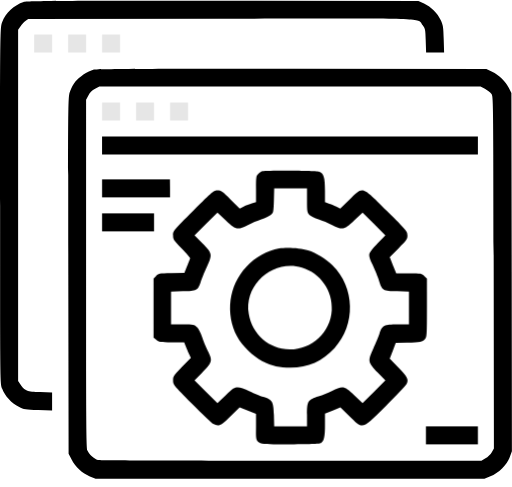
t = 0.00 s
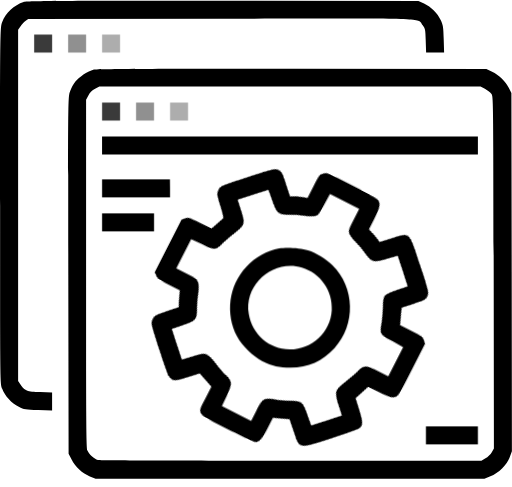
t = 0.30 s
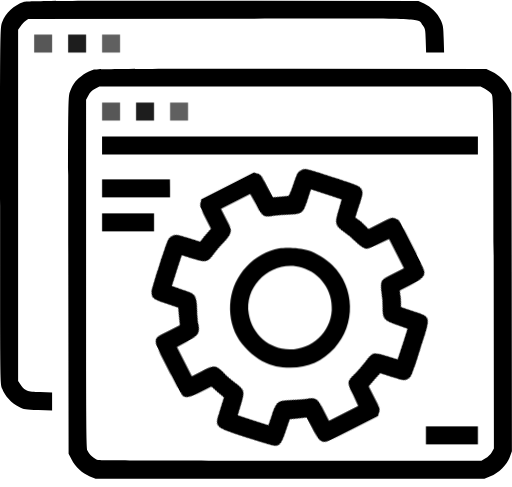
t = 0.70 s
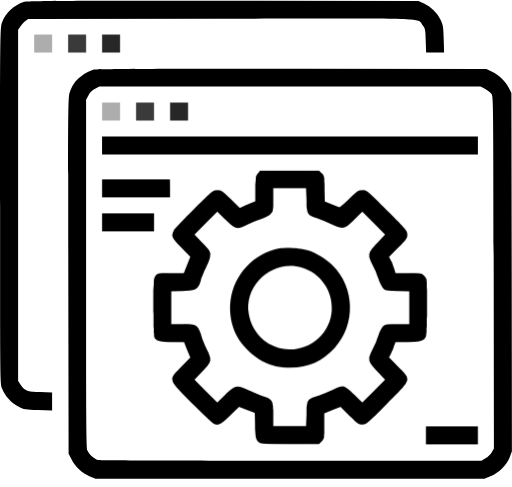
t = 1.00 s
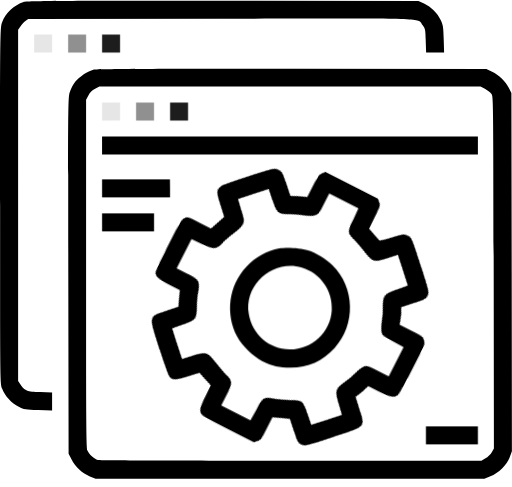
t = 1.30 s
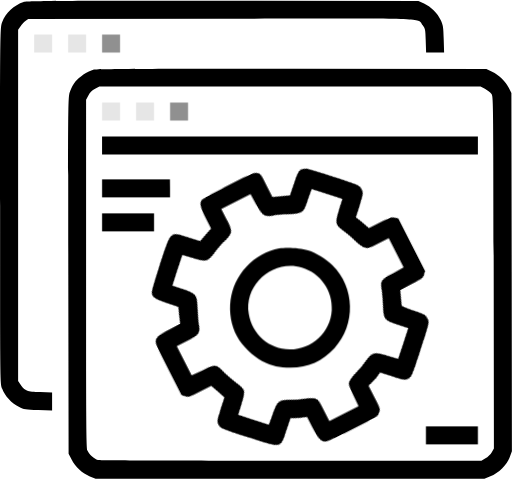
t = 1.70 s

The animated SVG that drew these frames (rendered in a browser with its animation timeline set to each time). Animation: 7 CSS @keyframes rules; one cycle of 2.00 s, repeats indefinitely.

<svg id="efdkn1a7VSF1" xmlns="http://www.w3.org/2000/svg" xmlns:xlink="http://www.w3.org/1999/xlink" viewBox="0 0 62 59" shape-rendering="geometricPrecision" text-rendering="geometricPrecision">
<style><![CDATA[
#efdkn1a7VSF3 {animation: efdkn1a7VSF3_c_o 2000ms linear infinite normal forwards}@keyframes efdkn1a7VSF3_c_o { 0% {opacity: 0.1} 20% {opacity: 1} 60% {opacity: 0.1} 100% {opacity: 0.1}} #efdkn1a7VSF4 {animation: efdkn1a7VSF4_c_o 2000ms linear infinite normal forwards}@keyframes efdkn1a7VSF4_c_o { 0% {opacity: 0.1} 40% {opacity: 1} 80% {opacity: 0.1} 100% {opacity: 0.1}} #efdkn1a7VSF5 {animation: efdkn1a7VSF5_c_o 2000ms linear infinite normal forwards}@keyframes efdkn1a7VSF5_c_o { 0% {opacity: 0.1} 60% {opacity: 1} 100% {opacity: 0.1}} #efdkn1a7VSF7 {animation: efdkn1a7VSF7_c_o 2000ms linear infinite normal forwards}@keyframes efdkn1a7VSF7_c_o { 0% {opacity: 0.1} 20% {opacity: 1} 60% {opacity: 0.1} 100% {opacity: 0.1}} #efdkn1a7VSF8 {animation: efdkn1a7VSF8_c_o 2000ms linear infinite normal forwards}@keyframes efdkn1a7VSF8_c_o { 0% {opacity: 0.1} 40% {opacity: 1} 80% {opacity: 0.1} 100% {opacity: 0.1}} #efdkn1a7VSF9 {animation: efdkn1a7VSF9_c_o 2000ms linear infinite normal forwards}@keyframes efdkn1a7VSF9_c_o { 0% {opacity: 0.1} 60% {opacity: 1} 100% {opacity: 0.1}} #efdkn1a7VSF11_tr {animation: efdkn1a7VSF11_tr__tr 2000ms linear infinite normal forwards}@keyframes efdkn1a7VSF11_tr__tr { 0% {transform: translate(35.1455px,37.241285px) rotate(0deg)} 100% {transform: translate(35.1455px,37.241285px) rotate(180deg)}}
]]></style>
<path d="M2.8457,0.228077C1.69531,0.591358,0.666016,1.56011,0.242188,2.68628C0,3.32808,0,3.60659,0,24.8828c0,21.4336,0,21.5547.254297,22.2086.314844.8718,1.126173,1.7437,2.010153,2.1918.65391.339.79922.3632,2.37344.3996l1.65899.0484v-1.0898-1.0899l-1.44102-.0484c-1.59844-.0364-1.86484-.1453-2.40977-.9446l-.2664-.3996v-21.2761-21.27621l.27851-.3996c.14532-.21798.42383-.52071.60547-.65391l.33906-.2543L26.7254,2.26245c25.9746-.02421,23.7828-.09687,24.473.79922.3028.39961.327.5207.3633,1.86484l.0485,1.42891h1.0898h1.0898l-.0484-1.61055c-.0363-1.4289-.0726-1.67109-.3512-2.27656-.4117-.87187-1.1625-1.622653-2.0343-2.034373l-.6782-.314842-23.6738-.02422c-18.76952-.012111-23.7707.012108-24.1582.133202Z"/><path id="efdkn1a7VSF3" d="M4.11719,5.26562v1.08985h1.08984h1.08985v-1.08985-1.08984h-1.08985-1.08984v1.08984Z" opacity="0.1"/><path id="efdkn1a7VSF4" d="M8.23438,5.26562v1.08985h1.08984h1.08988v-1.08985-1.08984h-1.08988-1.08984v1.08984Z" opacity="0.1"/><path id="efdkn1a7VSF5" d="M12.3516,5.26562v1.08985h1.0898h1.0898v-1.08985-1.08984h-1.0898-1.0898v1.08984Z" opacity="0.1"/><path d="M11.2997,8.43828c-.6418.14531-1.71954.85977-2.20391,1.46523-.20586.26639-.47227.76289-.61758,1.13829-.24219.6539-.24219.7387-.21797,22.2934l.03633,21.6394.36328.7024c.43594.8839,1.30781,1.6832,2.21605,2.0464l.6902.2786h23.5527h23.5528l.7265-.2907c.993-.3996,1.9981-1.3926,2.3493-2.3492l.2542-.7023-.0242-21.7-.0363-21.7-.3027-.5934c-.4239-.83554-1.211-1.61054-2.0344-1.98593l-.6902-.32696L35.361,8.3414c-14.5797-.0121-23.7465.02422-24.0613.09688ZM58.7321,10.7391c.2906.1574.6418.4359.775.6175.2543.3391.2543.3633.2906,21.6637l.0243,21.3125-.2543.4602c-.1453.2543-.4844.5812-.7629.7386l-.4965.2907h-23.0684c-12.6906,0-23.2136-.0364-23.3953-.0848-.4601-.1332-1.0656-.6902-1.2594-1.1504-.1453-.3269-.1695-3.9355-.1695-21.4457v-21.0582l.2785-.5207c.1938-.3633.4481-.6176.8114-.8113l.5207-.2785h23.0804h23.0926l.5328.2664Z"/><path id="efdkn1a7VSF7" d="M12.3516,13.5v1.0898h1.0898h1.0898v-1.0898-1.0898h-1.0898-1.0898v1.0898Z" opacity="0.1"/><path id="efdkn1a7VSF8" d="M16.4688,13.5v1.0898h1.0898h1.0898v-1.0898-1.0898h-1.0898-1.0898v1.0898Z" opacity="0.1"/><path id="efdkn1a7VSF9" d="M20.5859,13.5v1.0898h1.0899h1.0898v-1.0898-1.0898h-1.0898-1.0899v1.0898Z" opacity="0.1"/><path d="M12.3516,17.6172v1.0898h22.7656h22.7656v-1.0898-1.0899h-22.7656-22.7656v1.0899Z"/><g id="efdkn1a7VSF11_tr" transform="translate(35.1455,37.241285) rotate(0)"><path d="M31.7852,20.7293c-.1332.0363-.3633.1695-.5086.3148-.2664.2301-.2786.3391-.2786,1.8406v1.5985l-.5085.1574c-.2907.0847-.7387.2543-.993.3875l-.4723.2422-1.1019-1.102c-1.0172-1.0172-1.1383-1.1019-1.5864-1.1019-.4601,0-.5691.0847-2.9304,2.4582-2.4461,2.434-2.4582,2.4582-2.4582,2.9789c0,.4965.0605.5812,1.0293,1.5742.5691.5812,1.0293,1.1141,1.0293,1.1746s-.1575.4844-.3512.9566l-.3391.8477-1.5742.0363c-1.5137.0242-1.5863.0485-1.8648.3391l-.2907.3148v3.5723v3.5723l.3391.2906c.3148.2785.4238.2906,1.8527.2906h1.5137l.1816.4481c.0969.2543.2786.6781.3997.9445l.23.4844-1.0777,1.1019c-1.0172,1.0414-1.0777,1.1383-1.0777,1.6227c0,.5086.0363.557,2.2765,2.8094c1.2473,1.2593,2.4098,2.3734,2.5914,2.4703.666.3511.9082.2422,2.0828-.9203l1.1141-1.0899.993.3996.9929.3875v1.5863c0,2.2766-.339,2.1071,4.1293,2.1071c2.7247-.0121,3.6086-.0485,3.7661-.1696.3511-.2664.4601-.7628.4601-2.1796v-1.3563l.9324-.3875.9325-.3754l1.114,1.0778c1.659,1.6105,1.4531,1.6589,4.3836-1.2352c1.2836-1.2836,2.4219-2.4945,2.5309-2.6883.2785-.5449.109-.8961-1.0172-2.0222l-1.0293-1.0536.3633-.9445.3633-.9566l1.3804-.0243c1.6348-.0363,1.8285-.0847,2.1555-.4238.2301-.2543.2422-.4117.2422-3.8023v-3.5239l-.3149-.3269c-.3148-.3027-.3632-.3149-1.8648-.3149h-1.5379l-.3996-.9808-.3875-.9809l1.0656-1.0777c.993-1.0051,1.0778-1.1141,1.0778-1.5621c0-.4844-.0727-.5692-2.4946-2.9668-3.0879-3.0879-2.8578-3.0152-4.5289-1.3805l-1.1262,1.102-.4601-.2422c-.2664-.1332-.6781-.3028-.9203-.3754l-.4602-.1574v-1.3805c0-1.659-.1453-2.1312-.7265-2.3371-.3997-.1332-6.309-.1695-6.8418-.0484Zm5.3886,3.548c0,1.3684.0242,1.4773.2785,1.7438.1575.1574.6539.3996,1.1262.557.4602.1574,1.1988.4601,1.6469.6781c1.2715.6418,1.4894.5934,2.6762-.557l1.005-.9567l1.3805,1.3805l1.3805,1.3805-.9203.9566c-.5086.5207-.9688,1.102-1.0172,1.2836-.0606.2543.0363.5813.4117,1.3805.2664.5812.6055,1.4168.7508,1.8527.3754,1.1988.4722,1.2473,2.1918,1.2957l1.441.0485v1.9859v1.9859h-1.3805c-1.6347,0-1.8769.1211-2.1918,1.1262-.109.3391-.448,1.1625-.7508,1.8043-.6902,1.5137-.666,1.6348.545,2.9062l.9203.9567-1.3805,1.3805-1.3805,1.3804-.9929-.9566c-1.1746-1.1504-1.4047-1.1988-2.6883-.557-.4481.2179-1.1867.5207-1.659.6781-1.2957.4117-1.3926.5691-1.3926,2.2523v1.3805h-1.9859-1.9859l-.0364-1.3805c-.0605-1.6347-.1695-1.8285-1.2715-2.1797-.3754-.1211-1.114-.4238-1.6589-.6902-.6297-.3027-1.1504-.4723-1.4532-.4723-.4359,0-.5691.0969-1.4652.9688l-.993.9566-1.3804-1.3804-1.3926-1.3926.8719-.8719c1.3078-1.3441,1.3441-1.4895.7144-2.7367-.218-.4481-.5328-1.1867-.6781-1.659-.1574-.4844-.4238-.993-.6176-1.1746-.3269-.327-.3633-.3391-1.7316-.3391h-1.4047v-1.9859-1.9859l1.441-.0485c1.6711-.0484,1.8164-.1211,2.1434-1.114.1089-.3391.4359-1.1504.7386-1.8043.7145-1.5379.6903-1.6711-.5449-2.9063l-.9324-.9324l1.3926-1.3926l1.3804-1.3805l1.0051.9567c1.1867,1.1504,1.4047,1.1988,2.6762.557.448-.218,1.1867-.5207,1.6347-.6781.4602-.1453.9688-.3875,1.1504-.5449.3149-.2664.327-.327.3754-1.7438l.0364-1.4652h1.9859h1.9859v1.4531Z" transform="translate(-35.1455,-37.241285)"/></g><path d="M33.8204,30.0899c-1.4894.2664-2.9183,1.0656-3.9961,2.2281-2.1312,2.2645-2.5671,5.6793-1.1019,8.4645.557,1.0535,1.998,2.4582,3.0152,2.9547c1.2715.6175,2.0828.7992,3.4391.7992c2.1676-.0242,3.875-.775,5.3402-2.3735c2.5914-2.8336,2.4824-7.3382-.2422-10.0144-.8234-.8235-1.9496-1.5137-2.9668-1.8285-.9203-.2785-2.5914-.3875-3.4875-.2301Zm2.7489,2.325c2.2523.6781,3.7418,2.8094,3.6086,5.1828-.1575,2.6641-2.3977,4.7469-5.0981,4.7348-2.4703-.0121-4.541-1.8043-4.9527-4.2989-.5934-3.5722,2.9547-6.6601,6.4422-5.6187Z"/><path d="M12.3516,22.8242v1.0899h4.1777h4.1777v-1.160793L20.694249,21.7344h-4.164949-4.1777v1.0898Z" transform="matrix(.985507 0 0 1 0.179007 0)"/><path d="M12.3516,26.9414v1.0898h3.1484h3.1484v-1.0898-1.0898h-3.1484-3.1484v1.0898Z"/><path d="M51.5859,52.7344v1.0898h3.1485h3.1484v-1.0898-1.0899h-3.1484-3.1485v1.0899Z"/></svg>
